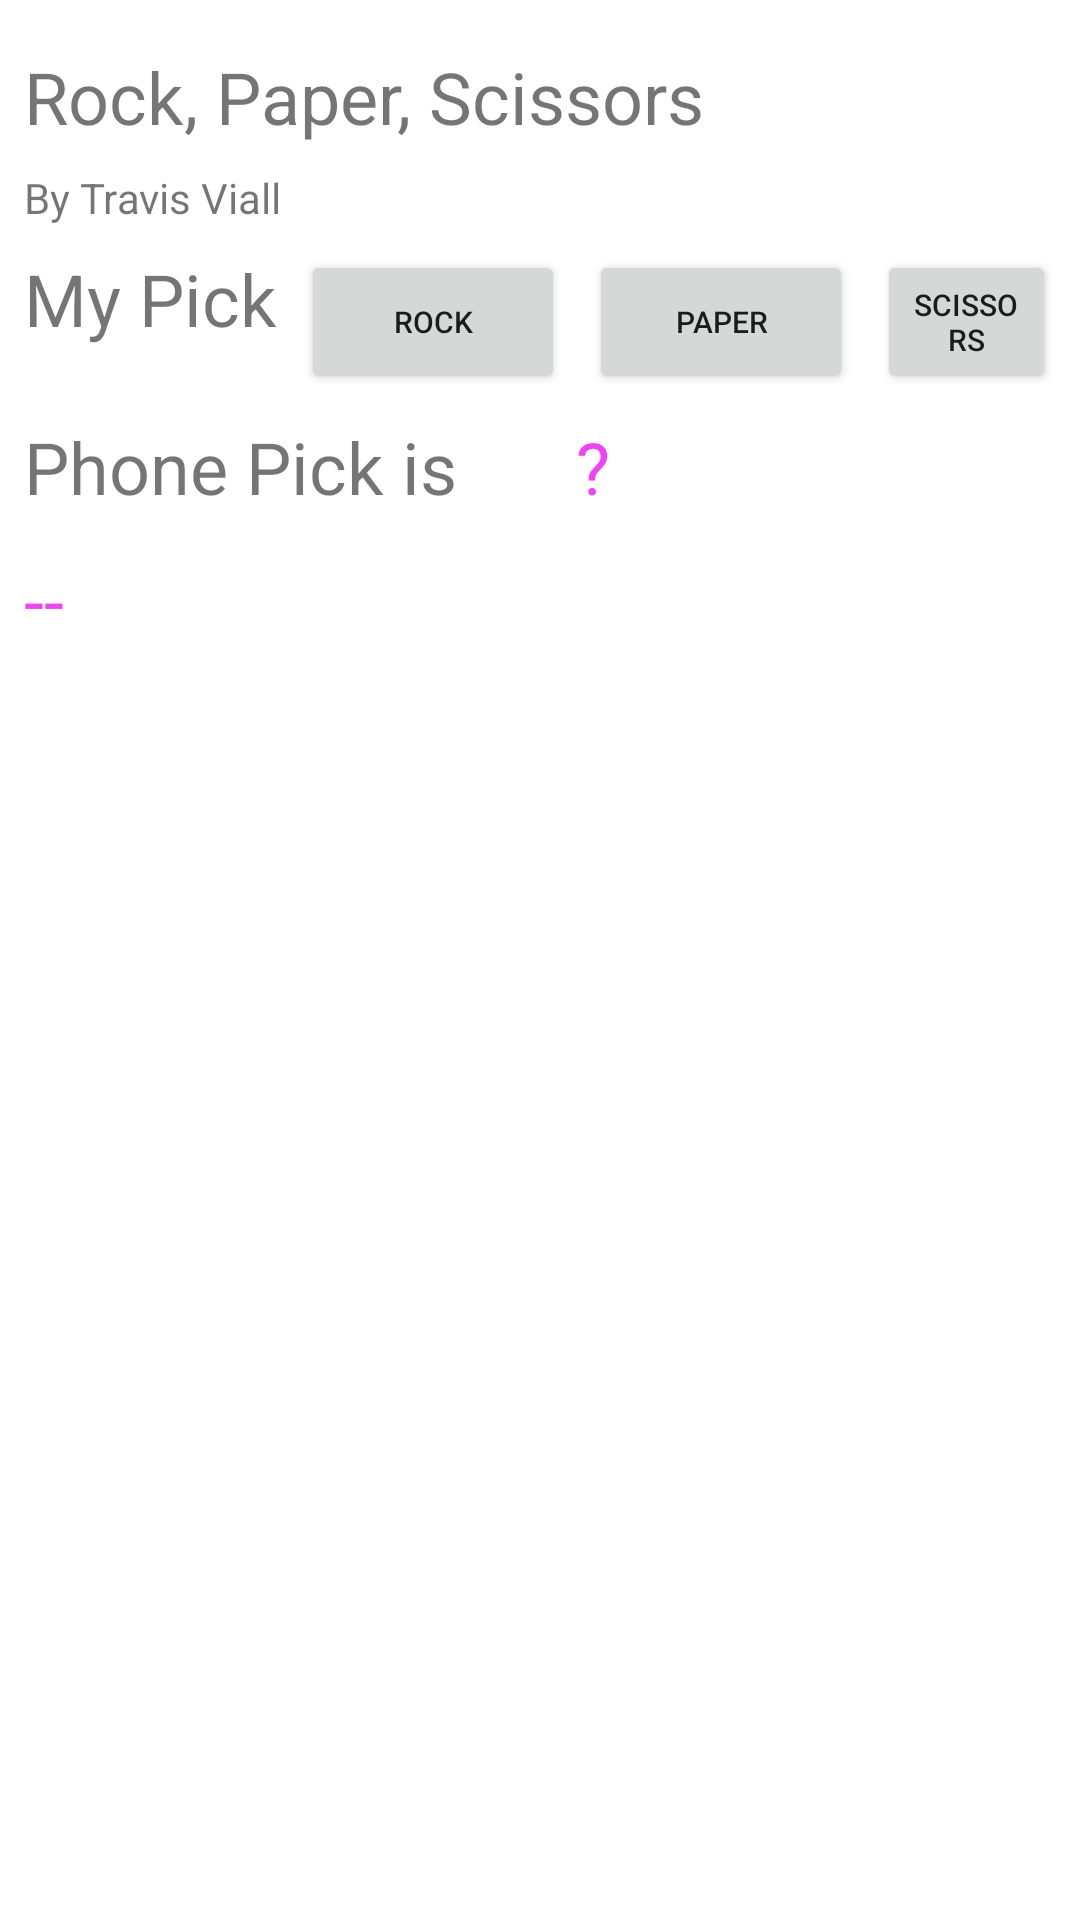

Write the Android layout XML for this screen, with the resource values it uses.
<!-- AndroidManifest.xml: application theme Theme.CS3270A3 -->
<!-- res/layout/fragment_top.xml -->
<?xml version="1.0" encoding="utf-8"?>

<androidx.constraintlayout.widget.ConstraintLayout xmlns:android="http://schemas.android.com/apk/res/android"
    xmlns:app="http://schemas.android.com/apk/res-auto"
    xmlns:tools="http://schemas.android.com/tools"
    android:layout_width="match_parent"
    android:layout_height="match_parent"
    tools:context=".TopFragment">

    <TextView
        android:id="@+id/gameTitle"
        android:layout_width="0dp"
        android:layout_height="wrap_content"
        android:layout_marginStart="8dp"
        android:layout_marginTop="16dp"
        android:layout_marginEnd="8dp"
        android:text="@string/rock_paper_scissors"
        android:textSize="24sp"
        app:layout_constraintEnd_toEndOf="parent"
        app:layout_constraintStart_toStartOf="parent"
        app:layout_constraintTop_toTopOf="parent"
        app:layout_constraintVertical_weight="1"/>

    <TextView
        android:id="@+id/author"
        android:layout_width="0dp"
        android:layout_height="wrap_content"
        android:layout_marginStart="8dp"
        android:layout_marginTop="8dp"
        android:layout_marginEnd="8dp"
        android:text="@string/by_travis_viall"
        app:layout_constraintEnd_toEndOf="parent"
        app:layout_constraintStart_toStartOf="parent"
        app:layout_constraintTop_toBottomOf="@+id/gameTitle"
        app:layout_constraintVertical_weight="1"/>

    <TextView
        android:id="@+id/my_pick"
        android:layout_width="0dp"
        android:layout_height="wrap_content"
        android:layout_marginStart="8dp"
        android:layout_marginTop="8dp"
        android:text="@string/my_pick"
        android:textSize="24sp"
        app:layout_constraintStart_toStartOf="parent"
        app:layout_constraintTop_toBottomOf="@+id/author"
        app:layout_constraintVertical_weight="1"/>

    <Button
        android:id="@+id/btn_rock"
        android:layout_width="0dp"
        android:layout_height="wrap_content"
        android:layout_marginStart="8dp"
        android:textSize="10sp"
        android:text="@string/rock"
        app:layout_constraintStart_toEndOf="@+id/my_pick"
        app:layout_constraintTop_toTopOf="@+id/my_pick" />

    <Button
        android:id="@+id/btn_paper"
        android:layout_width="0dp"
        android:layout_height="wrap_content"
        android:layout_marginStart="8dp"
        android:textSize="10sp"
        android:text="@string/paper"
        app:layout_constraintStart_toEndOf="@+id/btn_rock"
        app:layout_constraintTop_toTopOf="@+id/btn_rock" />

    <Button
        android:id="@+id/btn_scissors"
        android:layout_width="0dp"
        android:layout_height="wrap_content"
        android:layout_marginStart="8dp"
        android:layout_marginEnd="8dp"
        android:textSize="10sp"
        android:text="@string/scissors"
        app:layout_constraintEnd_toEndOf="parent"
        app:layout_constraintStart_toEndOf="@+id/btn_paper"
        app:layout_constraintTop_toTopOf="@+id/btn_paper" />

    <TextView
        android:id="@+id/phone_pick_text"
        android:layout_width="0dp"
        android:layout_height="wrap_content"
        android:layout_marginStart="8dp"
        android:layout_marginTop="8dp"
        android:layout_marginEnd="8dp"
        android:text="@string/phone_pick_is"
        android:textSize="24sp"
        app:layout_constraintEnd_toStartOf="@+id/phone_pick_value"
        app:layout_constraintStart_toStartOf="parent"
        app:layout_constraintTop_toBottomOf="@+id/btn_paper"
        app:layout_constraintVertical_weight="1"/>

    <TextView
        android:id="@+id/phone_pick_value"
        android:layout_width="0dp"
        android:layout_height="wrap_content"
        android:layout_marginStart="8dp"
        android:textSize="24sp"
        android:text="@string/phone_pick"
        android:textColor="#f242f5"
        app:layout_constraintEnd_toEndOf="parent"
        app:layout_constraintStart_toEndOf="@+id/phone_pick_text"
        app:layout_constraintTop_toTopOf="@+id/phone_pick_text" />

    <TextView
        android:id="@+id/game_result"
        android:layout_width="0dp"
        android:layout_height="wrap_content"
        android:layout_marginStart="8dp"
        android:layout_marginTop="12dp"
        android:layout_marginEnd="8dp"
        android:text="@string/game_result_field"
        android:textSize="24sp"
        android:textColor="#f242f5"
        app:layout_constraintEnd_toEndOf="parent"
        app:layout_constraintHorizontal_bias="0.0"
        app:layout_constraintStart_toStartOf="parent"
        app:layout_constraintTop_toBottomOf="@+id/phone_pick_value" />

</androidx.constraintlayout.widget.ConstraintLayout>
<!-- resources referenced by this layout -->
<resources>
  <string name="by_travis_viall">By Travis Viall</string>
  <string name="game_result_field">--</string>
  <string name="my_pick">My Pick</string>
  <string name="paper">Paper</string>
  <string name="phone_pick">\?</string>
  <string name="phone_pick_is">Phone Pick is</string>
  <string name="rock">Rock</string>
  <string name="rock_paper_scissors">Rock, Paper, Scissors</string>
  <string name="scissors">Scissors</string>
  <style name="Theme.CS3270A3" parent="Theme.MaterialComponents.DayNight.DarkActionBar">
          
          <item name="colorPrimary">@color/purple_500</item>
          <item name="colorPrimaryVariant">@color/purple_700</item>
          <item name="colorOnPrimary">@color/white</item>
          
          <item name="colorSecondary">@color/teal_200</item>
          <item name="colorSecondaryVariant">@color/teal_700</item>
          <item name="colorOnSecondary">@color/black</item>
          
          <item name="android:statusBarColor" tools:targetApi="l">?attr/colorPrimaryVariant</item>
          
      </style>
  <!-- not gathered from this repository: default colours our renderer supplied (Android Studio template values) -->
  <color name="purple_500">#FF6200EE</color>
  <color name="purple_700">#FF3700B3</color>
  <color name="teal_200">#FF03DAC5</color>
  <color name="teal_700">#FF018786</color>
  <color name="black">#FF000000</color>
  <color name="white">#FFFFFFFF</color>
</resources>
